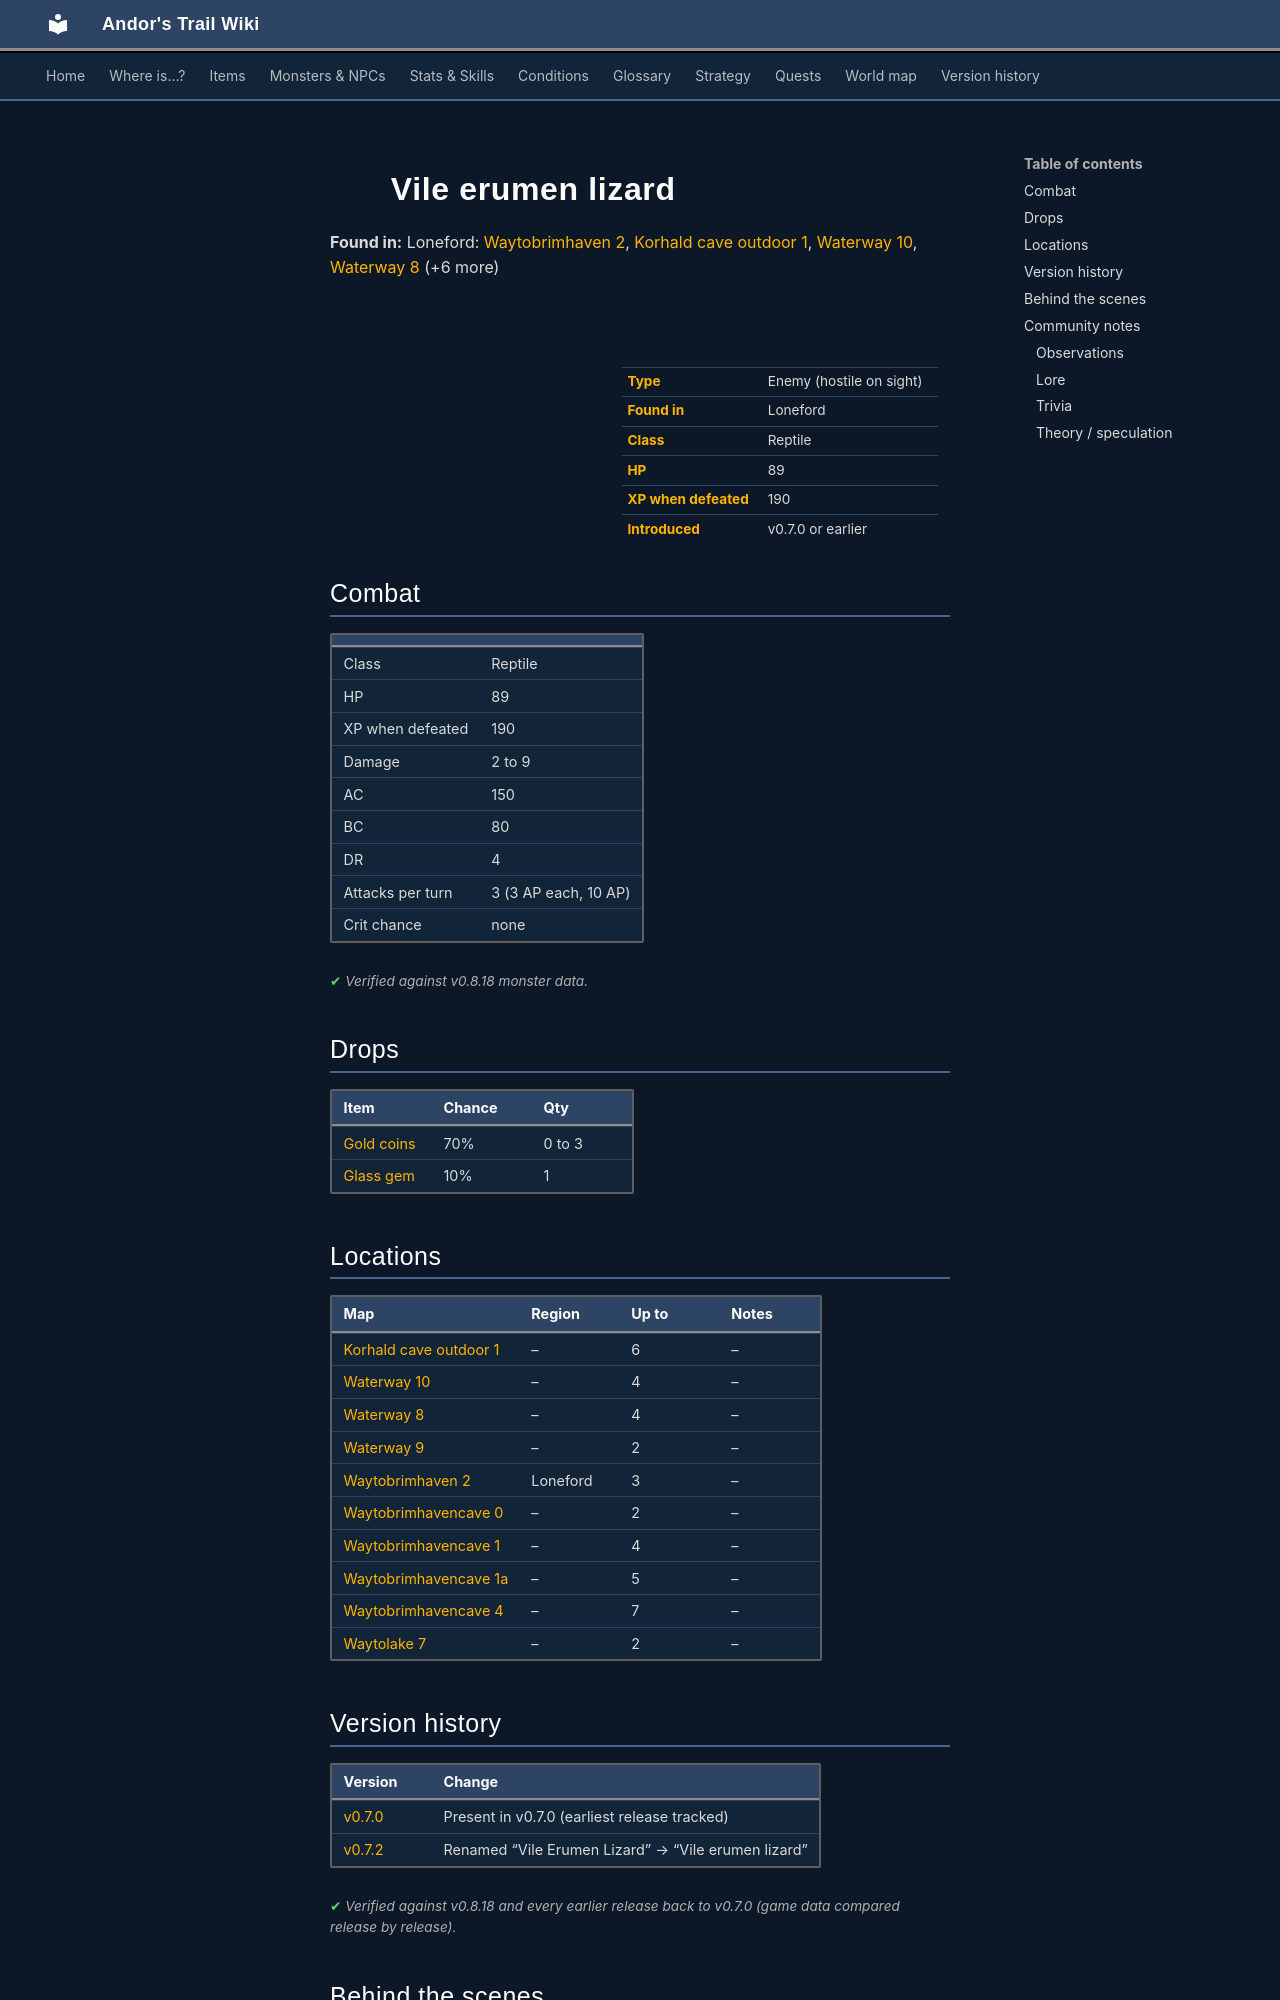

repository: asdfghjkl628/Andor-s-Trail-Wikiiii · page: monsters/erumen_5/index.html · generator: mkdocs

---
description: "Vile erumen lizard is an enemy in Andor's Trail (reptile) with 89 HP, worth 190 XP, found in Loneford. Drops: Gold coins, Glass gem."
---

# ![](../assets/icons/monsters/monsters_rltiles2_115.png){ .sprite } Vile erumen lizard

**Found in:** Loneford: [Waytobrimhaven 2](../maps/waytobrimhaven2.md), [Korhald cave outdoor 1](../maps/korhald_cave_outdoor1.md), [Waterway 10](../maps/waterway10.md), [Waterway 8](../maps/waterway8.md) (+6 more)

<div class="infobox" markdown>

<p class="ib-img"><img class="sprite" src="../../assets/icons/monsters/monsters_rltiles2_115.png" alt=""></p>

| | |
|---|---|
| **Type** | Enemy (hostile on sight) |
| **Found in** | Loneford |
| **Class** | Reptile |
| **HP** | 89 |
| **XP when defeated** | 190 |
| **Introduced** | v0.7.0 or earlier |

</div>

## Combat

| | |
|---|---|
| Class | Reptile |
| HP | 89 |
| XP when defeated | 190 |
| Damage | 2 to 9 |
| AC | 150 |
| BC | 80 |
| DR | 4 |
| Attacks per turn | 3 (3 AP each, 10 AP) |
| Crit chance | none |


<p class="verified">Verified against v0.8.18 monster data.</p>

## Drops

| Item | Chance | Qty |
|---|---|---|
| [Gold coins](../items/gold.md) | 70% | 0 to 3 |
| [Glass gem](../items/gem1.md) | 10% | 1 |

## Locations

| Map | Region | Up to | Notes |
|---|---|---|---|
| [Korhald cave outdoor 1](../maps/korhald_cave_outdoor1.md) | – | 6 | – |
| [Waterway 10](../maps/waterway10.md) | – | 4 | – |
| [Waterway 8](../maps/waterway8.md) | – | 4 | – |
| [Waterway 9](../maps/waterway9.md) | – | 2 | – |
| [Waytobrimhaven 2](../maps/waytobrimhaven2.md) | Loneford | 3 | – |
| [Waytobrimhavencave 0](../maps/waytobrimhavencave0.md) | – | 2 | – |
| [Waytobrimhavencave 1](../maps/waytobrimhavencave1.md) | – | 4 | – |
| [Waytobrimhavencave 1a](../maps/waytobrimhavencave1a.md) | – | 5 | – |
| [Waytobrimhavencave 4](../maps/waytobrimhavencave4.md) | – | 7 | – |
| [Waytolake 7](../maps/waytolake7.md) | – | 2 | – |


## Version history

| Version | Change |
|---|---|
| [v0.7.0](../versions/0.7.0.md) | Present in v0.7.0 (earliest release tracked) |
| [v0.7.2](../versions/0.7.2.md) | Renamed “Vile Erumen Lizard” → “Vile erumen lizard” |

<p class="verified">Verified against v0.8.18 and every earlier release back to v0.7.0 (game data compared release by release).</p>


## Behind the scenes

*How the game data handles this character. Not needed for playing.*

??? info "How the XP value is calculated"

    The game computes each enemy's experience value when it loads the data (`MonsterTypeParser.java`):

    XP = ⌈(attacks per turn × attack chance × average damage × (1 + critical skill × critical multiplier) × 3 + HP × (1 + block chance) + 9 × damage resistance) × 0.7⌉

    Percentages are used as fractions (e.g. 60% = 0.6). Enemies whose attacks inflict a condition are worth 50 XP more. The More Exp skill adds a percentage on top.

??? info "Technical information"

    | | |
    |---|---|
    | Entry ID | `erumen_5` |
    | Type (wiki) | Enemy |
    | Spawn group | `erumen_3` |
    | Loot table | `erumen` |
    | Conversation | – |
    | Faction | – |
    | Movement | – |
    | Icon | `monsters_rltiles2:115` |
    | Defined in | `res/raw/monsterlist_v0611_monsters1.json` |

    Raw data:

    ```json
    {
     "id": "erumen_5",
     "name": "Vile erumen lizard",
     "iconID": "monsters_rltiles2:115",
     "maxHP": 89,
     "maxAP": 10,
     "moveCost": 5,
     "monsterClass": "reptile",
     "attackDamage": {
      "min": 2,
      "max": 9
     },
     "spawnGroup": "erumen_3",
     "droplistID": "erumen",
     "attackCost": 3,
     "attackChance": 150,
     "blockChance": 80,
     "damageResistance": 4
    }
    ```


## Community notes

<small>Written by players, not generated from game data. **Observations**: what players notice in-game · **Lore**: the in-world story · **Trivia**: real-world facts, references, development history · **Theory / speculation**: unconfirmed ideas; may just be unfinished content</small>
